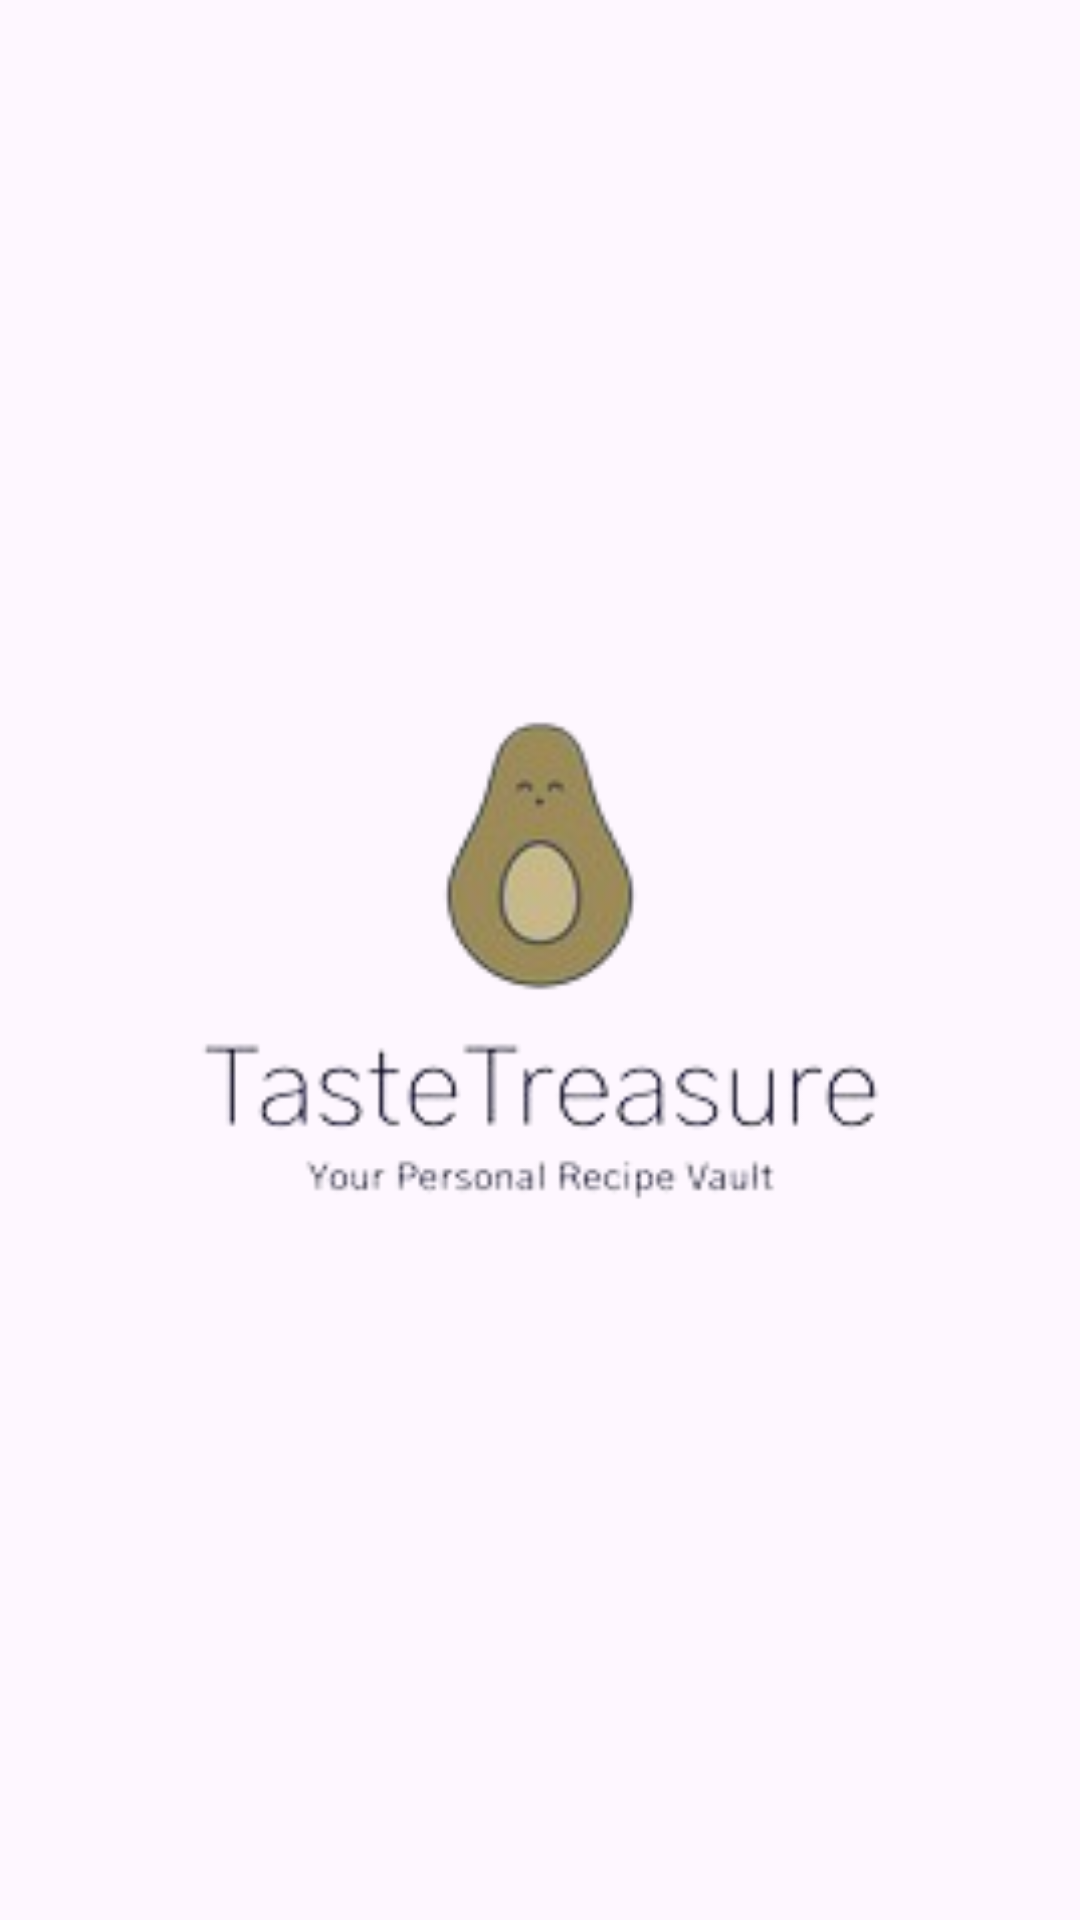

This screen was rendered from an Android layout file. Write that file and the resources it references.
<!-- AndroidManifest.xml: application theme Theme.MyFavoriteRecipeApp -->
<!-- res/layout/activity_splashscreen.xml -->
<?xml version="1.0" encoding="utf-8"?>
<androidx.constraintlayout.widget.ConstraintLayout
    xmlns:android="http://schemas.android.com/apk/res/android"
    xmlns:app="http://schemas.android.com/apk/res-auto"
    xmlns:tools="http://schemas.android.com/tools"
    android:id="@+id/main"
    android:layout_width="match_parent"
    android:layout_height="match_parent"
    tools:context=".SplashScreen">

    <ImageView
        android:id="@+id/imageView"
        android:layout_width="268dp"
        android:layout_height="311dp"
        app:layout_constraintTop_toTopOf="parent"
        app:layout_constraintBottom_toBottomOf="parent"
        app:layout_constraintStart_toStartOf="parent"
        app:layout_constraintEnd_toEndOf="parent"
        app:srcCompat="@drawable/logo" />

</androidx.constraintlayout.widget.ConstraintLayout>
<!-- resources referenced by this layout -->
<resources>
  <!-- drawable logo: png bitmap (drawable, 17660 bytes) -->
  <style name="Theme.MyFavoriteRecipeApp" parent="Base.Theme.MyFavoriteRecipeApp" />
  <style name="Base.Theme.MyFavoriteRecipeApp" parent="Theme.Material3.DayNight.NoActionBar">
          
          
      </style>
</resources>
